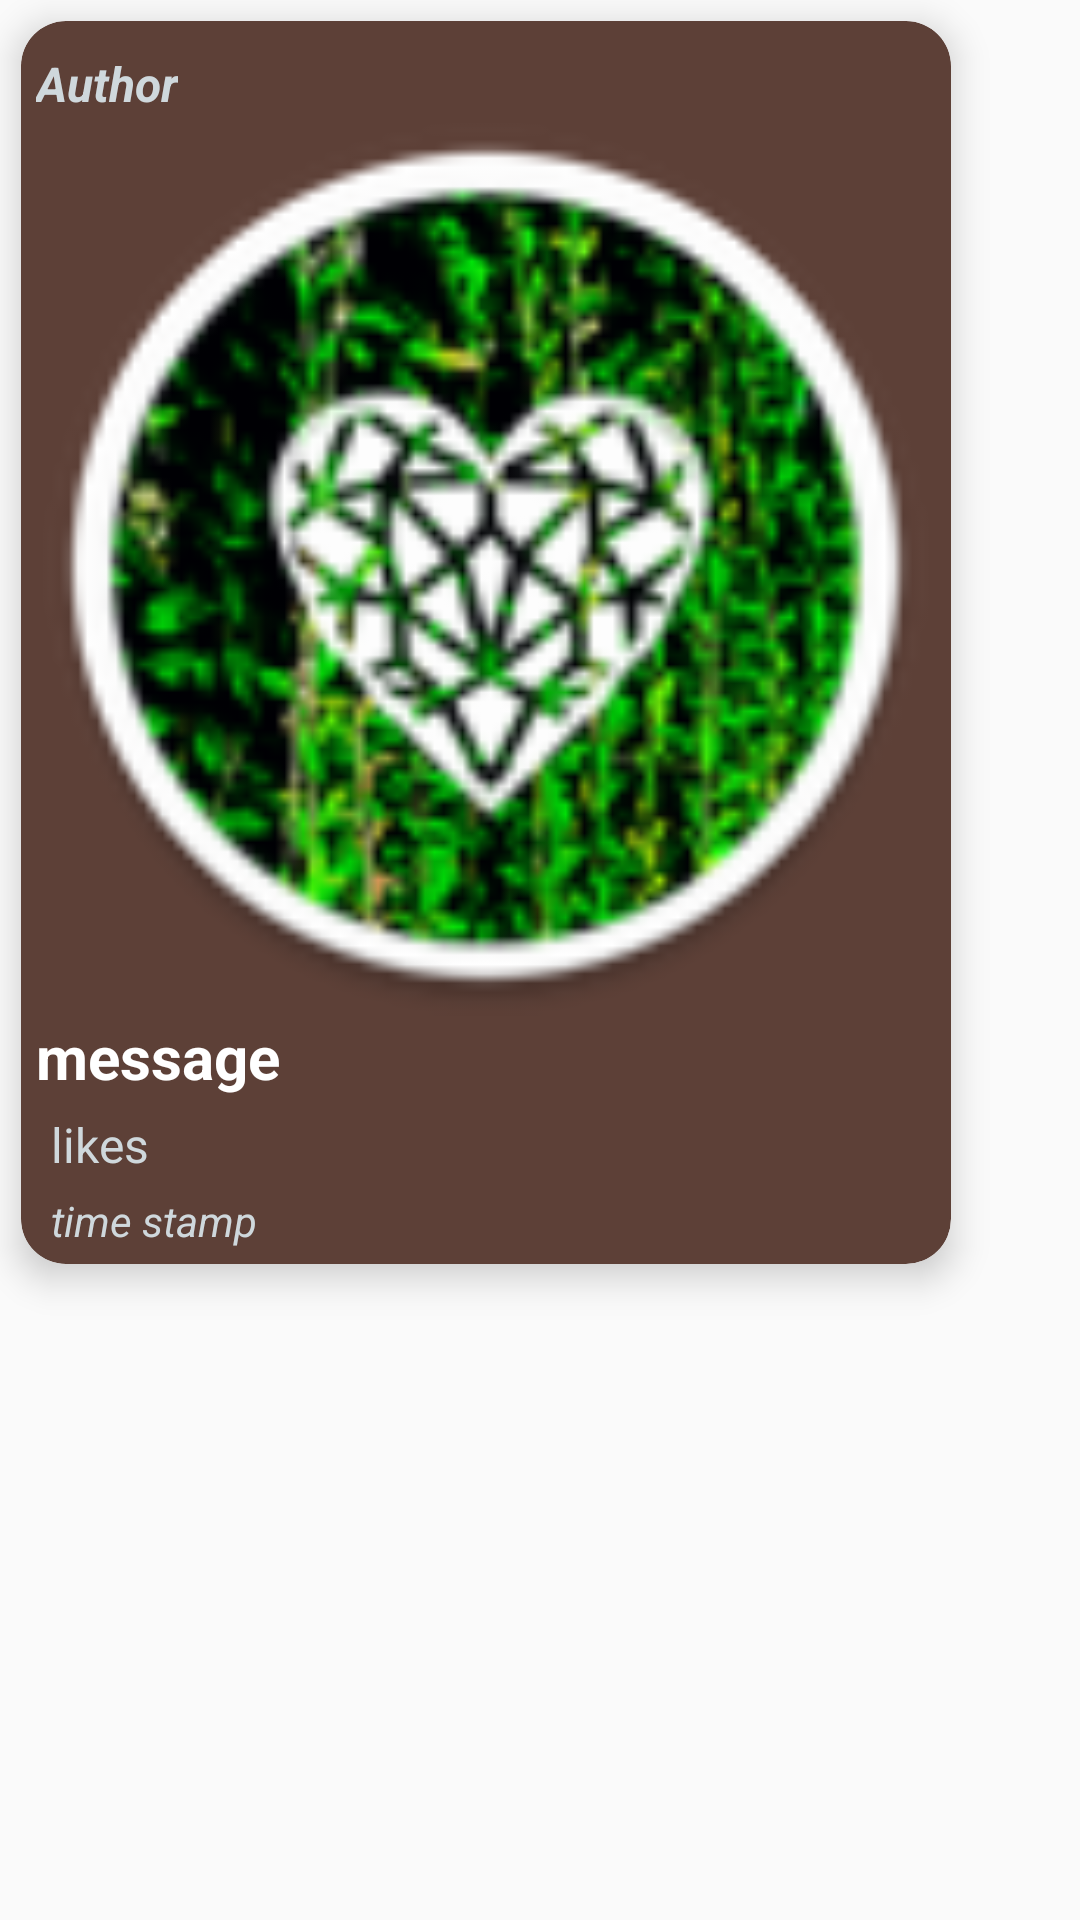

Android layout source for this screen:
<!-- AndroidManifest.xml: application theme AppTheme -->
<!-- res/layout/chat_layout.xml -->
<?xml version="1.0" encoding="utf-8"?>
<LinearLayout xmlns:android="http://schemas.android.com/apk/res/android"
    xmlns:card_view="http://schemas.android.com/apk/res-auto"
    xmlns:tools="http://schemas.android.com/tools"
    android:layout_width="wrap_content"
    android:layout_height="wrap_content"
    android:orientation="vertical">

    <androidx.cardview.widget.CardView
        android:layout_width="wrap_content"
        android:layout_height="wrap_content"
        android:layout_margin="7dp"
        card_view:cardBackgroundColor="@color/colorDarkBrown"
        card_view:cardCornerRadius="15dp"
        card_view:cardElevation="7dp"
        card_view:cardUseCompatPadding="false">

        <LinearLayout
            android:layout_width="wrap_content"
            android:layout_height="wrap_content"
            android:layout_marginLeft="5dp"
            android:layout_marginTop="10dp"
            android:layout_marginRight="5dp"
            android:orientation="vertical">


            <TextView
                android:id="@+id/tvAuthor"
                android:layout_width="wrap_content"
                android:layout_height="wrap_content"
                android:text="Author"
                android:textColor="@color/colorBluishGray"
                android:textSize="16sp"
                android:textStyle="bold|italic" />

            <ImageView
                android:id="@+id/ivPhoto"
                android:layout_width="300dp"
                android:layout_height="300dp"
                android:adjustViewBounds="true"
                card_view:srcCompat="@mipmap/ic_launcher" />

            <TextView
                android:id="@+id/tvMessage"
                android:layout_width="wrap_content"
                android:layout_height="wrap_content"
                android:layout_marginBottom="5dp"
                android:text="message"
                android:textColor="@color/colorLight"
                android:textSize="20sp"
                android:textStyle="bold" />

            <TextView
                android:id="@+id/tvNlikes"
                android:layout_width="wrap_content"
                android:layout_height="wrap_content"
                android:layout_marginLeft="5dp"
                android:layout_marginBottom="5dp"
                android:text="likes"
                android:textColor="@color/colorBluishGray"
                android:textSize="16sp" />

            <TextView
                android:id="@+id/tvTime"
                android:layout_width="wrap_content"
                android:layout_height="wrap_content"
                android:layout_marginLeft="5dp"
                android:layout_marginBottom="5dp"
                android:text="time stamp"
                android:textColor="@color/colorBluishGray"
                android:textStyle="italic" />

        </LinearLayout>
    </androidx.cardview.widget.CardView>


</LinearLayout>
<!-- resources referenced by this layout -->
<resources>
  <color name="colorBluishGray">#CFD8DC</color>
  <color name="colorDarkBrown">#5D4037</color>
  <color name="colorLight">#ffffff</color>
  <!-- mipmap ic_launcher: png bitmap (mipmap-hdpi, 11058 bytes) -->
  <style name="AppTheme" parent="Base.Theme.AppCompat.Light.DarkActionBar">
          
          <item name="colorPrimary">@color/colorPrimary</item>
          <item name="colorPrimaryDark">@color/colorPrimaryDark</item>
          <item name="colorAccent">@color/colorAccent</item>
      </style>
  <color name="colorPrimary">#64dd17</color>
  <color name="colorPrimaryDark">#33691e</color>
  <color name="colorAccent">#018A79</color>
</resources>
